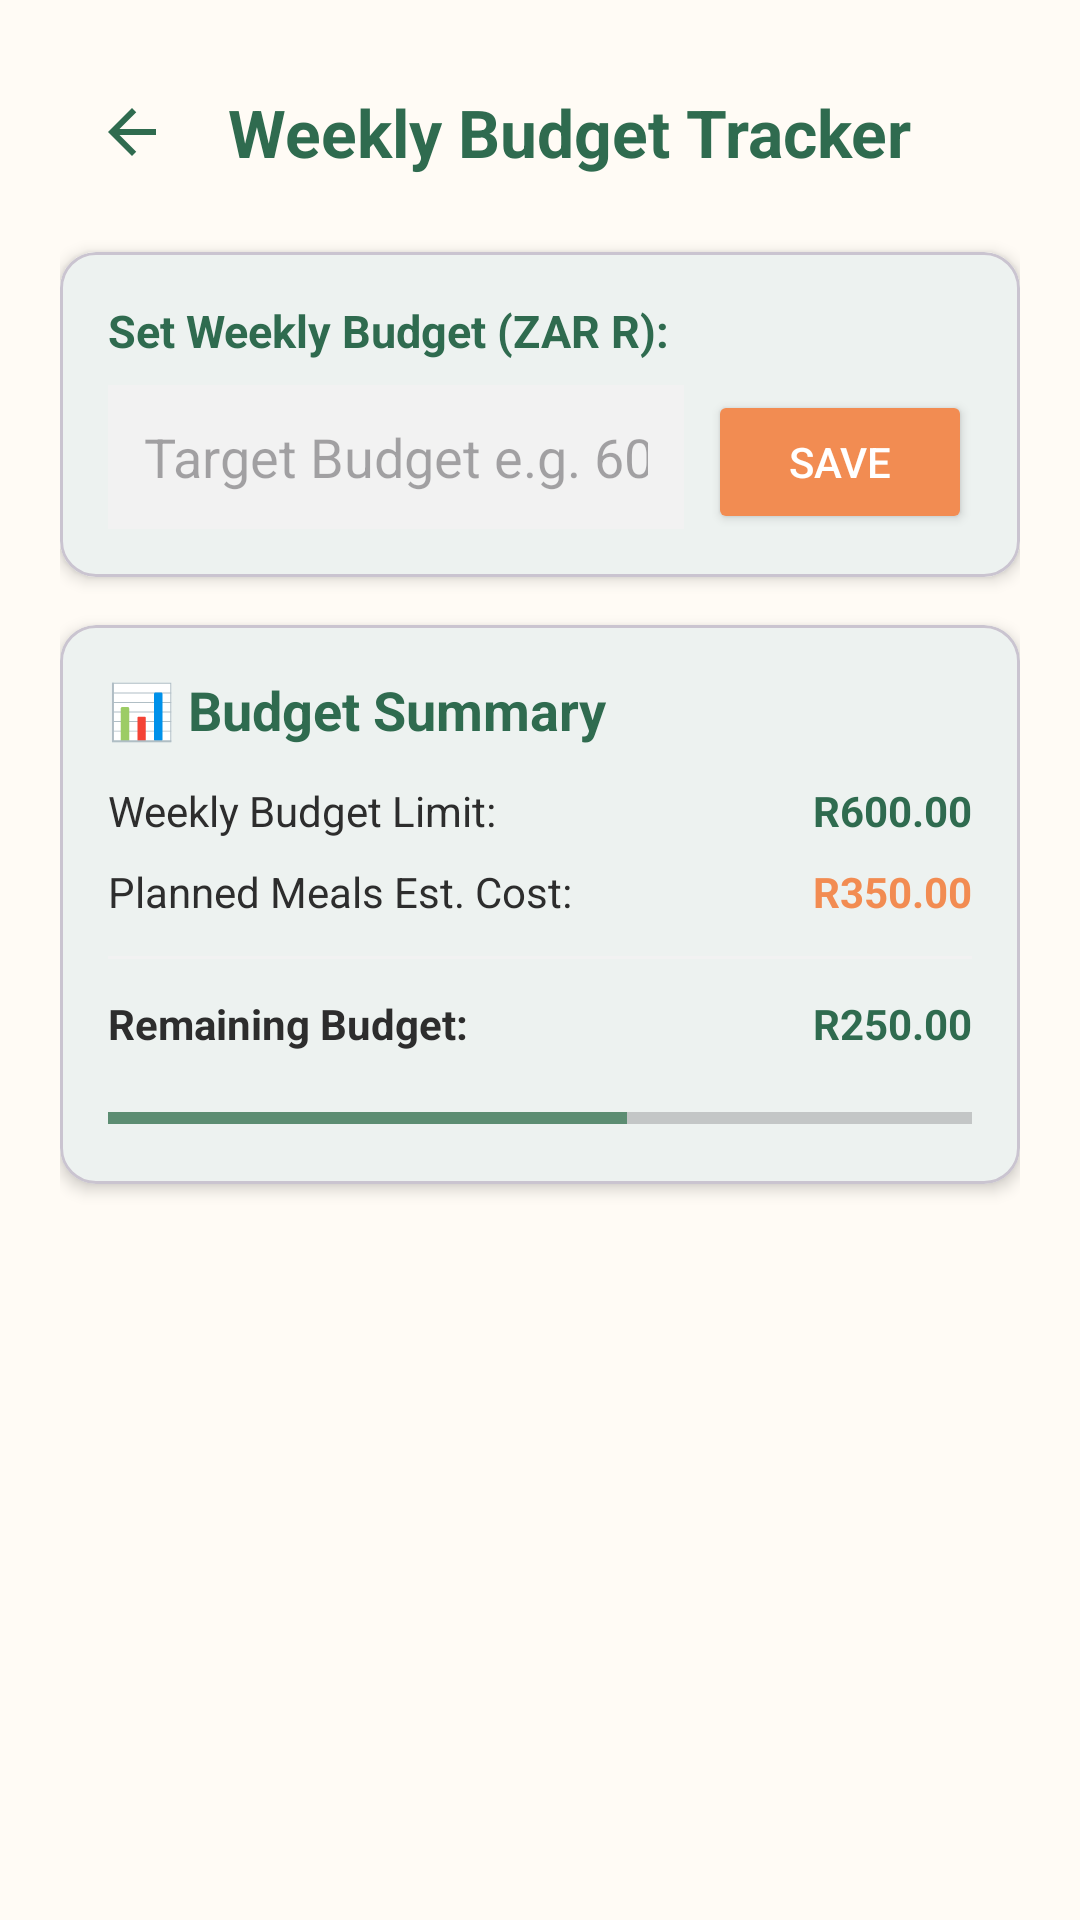

Write the Android layout XML for this screen, with the resource values it uses.
<!-- AndroidManifest.xml: application theme Theme.MealMate -->
<!-- res/layout/fragment_budget.xml -->
<?xml version="1.0" encoding="utf-8"?>
<ScrollView xmlns:android="http://schemas.android.com/apk/res/android"
    xmlns:app="http://schemas.android.com/apk/res-auto"
    android:layout_width="match_parent"
    android:layout_height="match_parent"
    android:fillViewport="true"
    android:background="@color/cream_background">

    <LinearLayout
        android:layout_width="match_parent"
        android:layout_height="wrap_content"
        android:orientation="vertical"
        android:padding="20.dp">

        <LinearLayout
            android:layout_width="match_parent"
            android:layout_height="wrap_content"
            android:orientation="horizontal"
            android:gravity="center_vertical">

            <ImageButton
                android:id="@+id/btnBack"
                android:layout_width="48.dp"
                android:layout_height="48.dp"
                android:background="?attr/selectableItemBackgroundBorderless"
                android:src="@drawable/ic_arrow_back"
                android:contentDescription="Back" />

            <TextView
                android:layout_width="wrap_content"
                android:layout_height="wrap_content"
                android:text="Weekly Budget Tracker"
                android:textSize="22.sp"
                android:textStyle="bold"
                android:textColor="@color/green_primary"
                android:layout_marginStart="8.dp" />
        </LinearLayout>

        
        <com.google.android.material.card.MaterialCardView
            android:layout_width="match_parent"
            android:layout_height="wrap_content"
            android:layout_marginTop="16.dp"
            app:cardCornerRadius="12.dp"
            app:cardBackgroundColor="@color/white"
            app:cardElevation="3.dp">

            <LinearLayout
                android:layout_width="match_parent"
                android:layout_height="wrap_content"
                android:orientation="vertical"
                android:padding="16.dp">

                <TextView
                    android:layout_width="wrap_content"
                    android:layout_height="wrap_content"
                    android:text="Set Weekly Budget (ZAR R):"
                    android:textSize="15.sp"
                    android:textStyle="bold"
                    android:textColor="@color/green_primary" />

                <LinearLayout
                    android:layout_width="match_parent"
                    android:layout_height="wrap_content"
                    android:orientation="horizontal"
                    android:layout_marginTop="8.dp">

                    <EditText
                        android:id="@+id/etBudgetTarget"
                        android:layout_width="0.dp"
                        android:layout_height="48.dp"
                        android:layout_weight="1"
                        android:hint="Target Budget e.g. 600"
                        android:inputType="numberDecimal"
                        android:background="@color/light_grey"
                        android:paddingHorizontal="12.dp"
                        android:layout_marginEnd="8.dp" />

                    <Button
                        android:id="@+id/btnSetBudget"
                        android:layout_width="wrap_content"
                        android:layout_height="48.dp"
                        android:text="Save"
                        android:backgroundTint="@color/orange_accent"
                        android:textColor="@color/white" />
                </LinearLayout>
            </LinearLayout>
        </com.google.android.material.card.MaterialCardView>

        
        <com.google.android.material.card.MaterialCardView
            android:layout_width="match_parent"
            android:layout_height="wrap_content"
            android:layout_marginTop="16.dp"
            app:cardCornerRadius="12.dp"
            app:cardBackgroundColor="@color/white"
            app:cardElevation="3.dp">

            <LinearLayout
                android:layout_width="match_parent"
                android:layout_height="wrap_content"
                android:orientation="vertical"
                android:padding="16.dp">

                <TextView
                    android:layout_width="wrap_content"
                    android:layout_height="wrap_content"
                    android:text="📊 Budget Summary"
                    android:textSize="18.sp"
                    android:textStyle="bold"
                    android:textColor="@color/green_primary" />

                <RelativeLayout
                    android:layout_width="match_parent"
                    android:layout_height="wrap_content"
                    android:layout_marginTop="12.dp">

                    <TextView
                        android:layout_width="wrap_content"
                        android:layout_height="wrap_content"
                        android:text="Weekly Budget Limit:"
                        android:textColor="@color/dark_text" />

                    <TextView
                        android:id="@+id/tvBudgetTarget"
                        android:layout_width="wrap_content"
                        android:layout_height="wrap_content"
                        android:text="R600.00"
                        android:textStyle="bold"
                        android:textColor="@color/green_primary"
                        android:layout_alignParentEnd="true" />
                </RelativeLayout>

                <RelativeLayout
                    android:layout_width="match_parent"
                    android:layout_height="wrap_content"
                    android:layout_marginTop="8.dp">

                    <TextView
                        android:layout_width="wrap_content"
                        android:layout_height="wrap_content"
                        android:text="Planned Meals Est. Cost:"
                        android:textColor="@color/dark_text" />

                    <TextView
                        android:id="@+id/tvTotalPlannedCost"
                        android:layout_width="wrap_content"
                        android:layout_height="wrap_content"
                        android:text="R350.00"
                        android:textStyle="bold"
                        android:textColor="@color/orange_accent"
                        android:layout_alignParentEnd="true" />
                </RelativeLayout>

                <View
                    android:layout_width="match_parent"
                    android:layout_height="1.dp"
                    android:background="@color/light_grey"
                    android:layout_marginVertical="12.dp" />

                <RelativeLayout
                    android:layout_width="match_parent"
                    android:layout_height="wrap_content">

                    <TextView
                        android:layout_width="wrap_content"
                        android:layout_height="wrap_content"
                        android:text="Remaining Budget:"
                        android:textStyle="bold"
                        android:textColor="@color/dark_text" />

                    <TextView
                        android:id="@+id/tvRemainingBudget"
                        android:layout_width="wrap_content"
                        android:layout_height="wrap_content"
                        android:text="R250.00"
                        android:textStyle="bold"
                        android:textColor="@color/green_primary"
                        android:layout_alignParentEnd="true" />
                </RelativeLayout>

                <ProgressBar
                    android:id="@+id/pbBudgetProgress"
                    style="@style/Widget.AppCompat.ProgressBar.Horizontal"
                    android:layout_width="match_parent"
                    android:layout_height="12.dp"
                    android:progress="60"
                    android:max="100"
                    android:layout_marginTop="16.dp" />
            </LinearLayout>
        </com.google.android.material.card.MaterialCardView>
    </LinearLayout>
</ScrollView>
<!-- resources referenced by this layout -->
<resources>
  <color name="cream_background">#FFFBF5</color>
  <color name="dark_text">#2D2D2D</color>
  <color name="green_primary">#2F6B4F</color>
  <color name="light_grey">#F2F2F2</color>
  <color name="orange_accent">#F28C52</color>
  <color name="white">#FFFFFFFF</color>
  <!-- drawable ic_arrow_back (drawable) -->
  <vector xmlns:android="http://schemas.android.com/apk/res/android"
      android:width="24dp"
      android:height="24dp"
      android:viewportWidth="24"
      android:viewportHeight="24">
    <path
        android:fillColor="@color/green_primary"
        android:pathData="M20,11H7.83l5.59,-5.59L12,4l-8,8 8,8 1.41,-1.41L7.83,13H20v-2z"/>
  </vector>
  <style name="Theme.MealMate" parent="Base.Theme.MealMate" />
  <style name="Base.Theme.MealMate" parent="Theme.Material3.DayNight.NoActionBar">
          <item name="colorPrimary">@color/green_primary</item>
          <item name="colorSecondary">@color/green_light</item>
          <item name="colorTertiary">@color/orange_accent</item>
          <item name="android:windowBackground">@color/cream_background</item>
          <item name="colorSurface">@color/white</item>
          <item name="colorOnSurface">@color/dark_text</item>
      </style>
  <color name="green_light">#5C8D72</color>
</resources>
